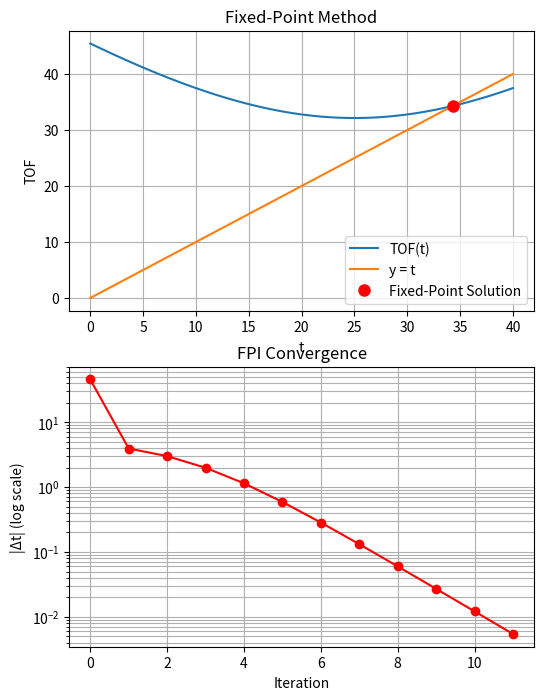
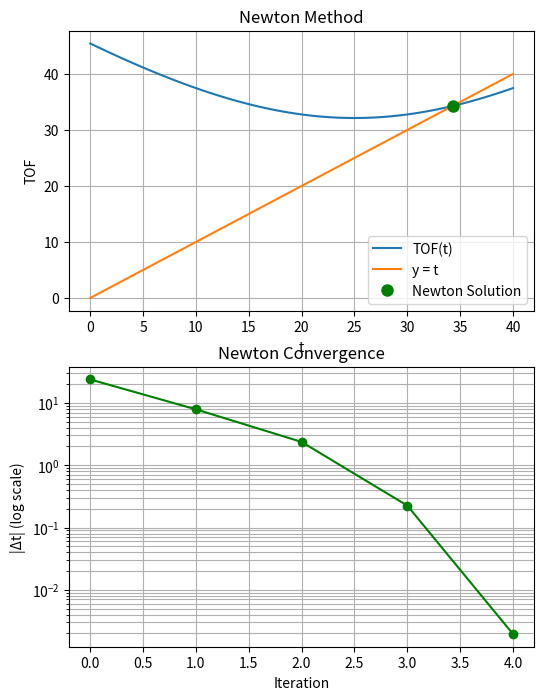

Source code (Python) for these figures, in order:
import numpy as np
import matplotlib.pyplot as plt

projectile_velocity = 11

def TOF(v: np.ndarray, g: np.ndarray, t: float) -> float:
    offset_g = g - (v * t)
    distance = np.linalg.norm(offset_g)

    return distance / projectile_velocity

def FPI(max_iter: int):
    prev_t = 0
    t = 0
    dt_history = []

    for i in range(max_iter):
        new_t = TOF(v, g, t)

        dt = (new_t - t) / (t - prev_t) if t != prev_t else 0 # prevent division by zero

        print("iteration {}: t = {}, dt = {}".format(i + 1, t, abs(dt)))

        prev_t = t
        t = new_t

        dt_history.append(abs(t - prev_t))

        if abs(dt) > c:
            print()
            print("dt is too high for fixed-point iteration - failed to converge after {} iterations.".format(i + 1))
            break

        if abs(t - prev_t) < 0.01:
            print()
            print("t has been found - converged after {} iterations.".format(i + 1))
            break

    fig, axs = plt.subplots(2, 1, figsize=(6, 8))

    axs[0].plot(t_values, tof_values, label='TOF(t)')
    axs[0].plot(t_values, t_values, label='y = t')
    axs[0].plot(t, TOF(v, g, t), 'ro', markersize=8, label='Fixed-Point Solution')
    axs[0].set_xlabel('t')
    axs[0].set_ylabel('TOF')
    axs[0].set_title('Fixed-Point Method')
    axs[0].grid(True)
    axs[0].legend()

    axs[1].semilogy(dt_history, 'ro-')
    axs[1].set_xlabel('Iteration')
    axs[1].set_ylabel('|Δt| (log scale)')
    axs[1].set_title('FPI Convergence')
    axs[1].grid(True, which="both")
    
    return fig, t, axs[0]

def Newton(max_iter: int):
    t = 0
    dt_history = []

    for i in range(max_iter):
        displacement = g - (v * t)
        distance = np.linalg.norm(displacement)

        E = t - (distance / projectile_velocity)
        dE = 1 + (np.dot(displacement, v) /  (distance * projectile_velocity))

        new_t = t - (E / dE)

        print(f"Newton iteration {i+1}: t = {t}")

        dt_history.append(abs(new_t - t))

        if abs(new_t - t) < 0.01:
            print()
            print("t has been found - converged after {} iterations.".format(i + 1))
            t = new_t
            break

        t = new_t

    fig, axs = plt.subplots(2, 1, figsize=(6, 8))

    axs[0].plot(t_values, tof_values, label='TOF(t)')
    axs[0].plot(t_values, t_values, label='y = t')
    axs[0].plot(t, TOF(v, g, t), 'go', markersize=8, label='Newton Solution')
    axs[0].set_xlabel('t')
    axs[0].set_ylabel('TOF')
    axs[0].set_title('Newton Method')
    axs[0].grid(True)
    axs[0].legend()

    axs[1].semilogy(dt_history, 'go-')
    axs[1].set_xlabel('Iteration')
    axs[1].set_ylabel('|Δt| (log scale)')
    axs[1].set_title('Newton Convergence')
    axs[1].grid(True, which="both")
    
    return fig, t, axs[0]

v = np.array([10, 10])
g = np.array([0, 500])

speed = np.linalg.norm(v)

t_values = np.linspace(0, 40, 100)
tof_values = [TOF(v, g, t) for t in t_values]

c = 0.8

FPI(25)
Newton(10)

plt.show()
